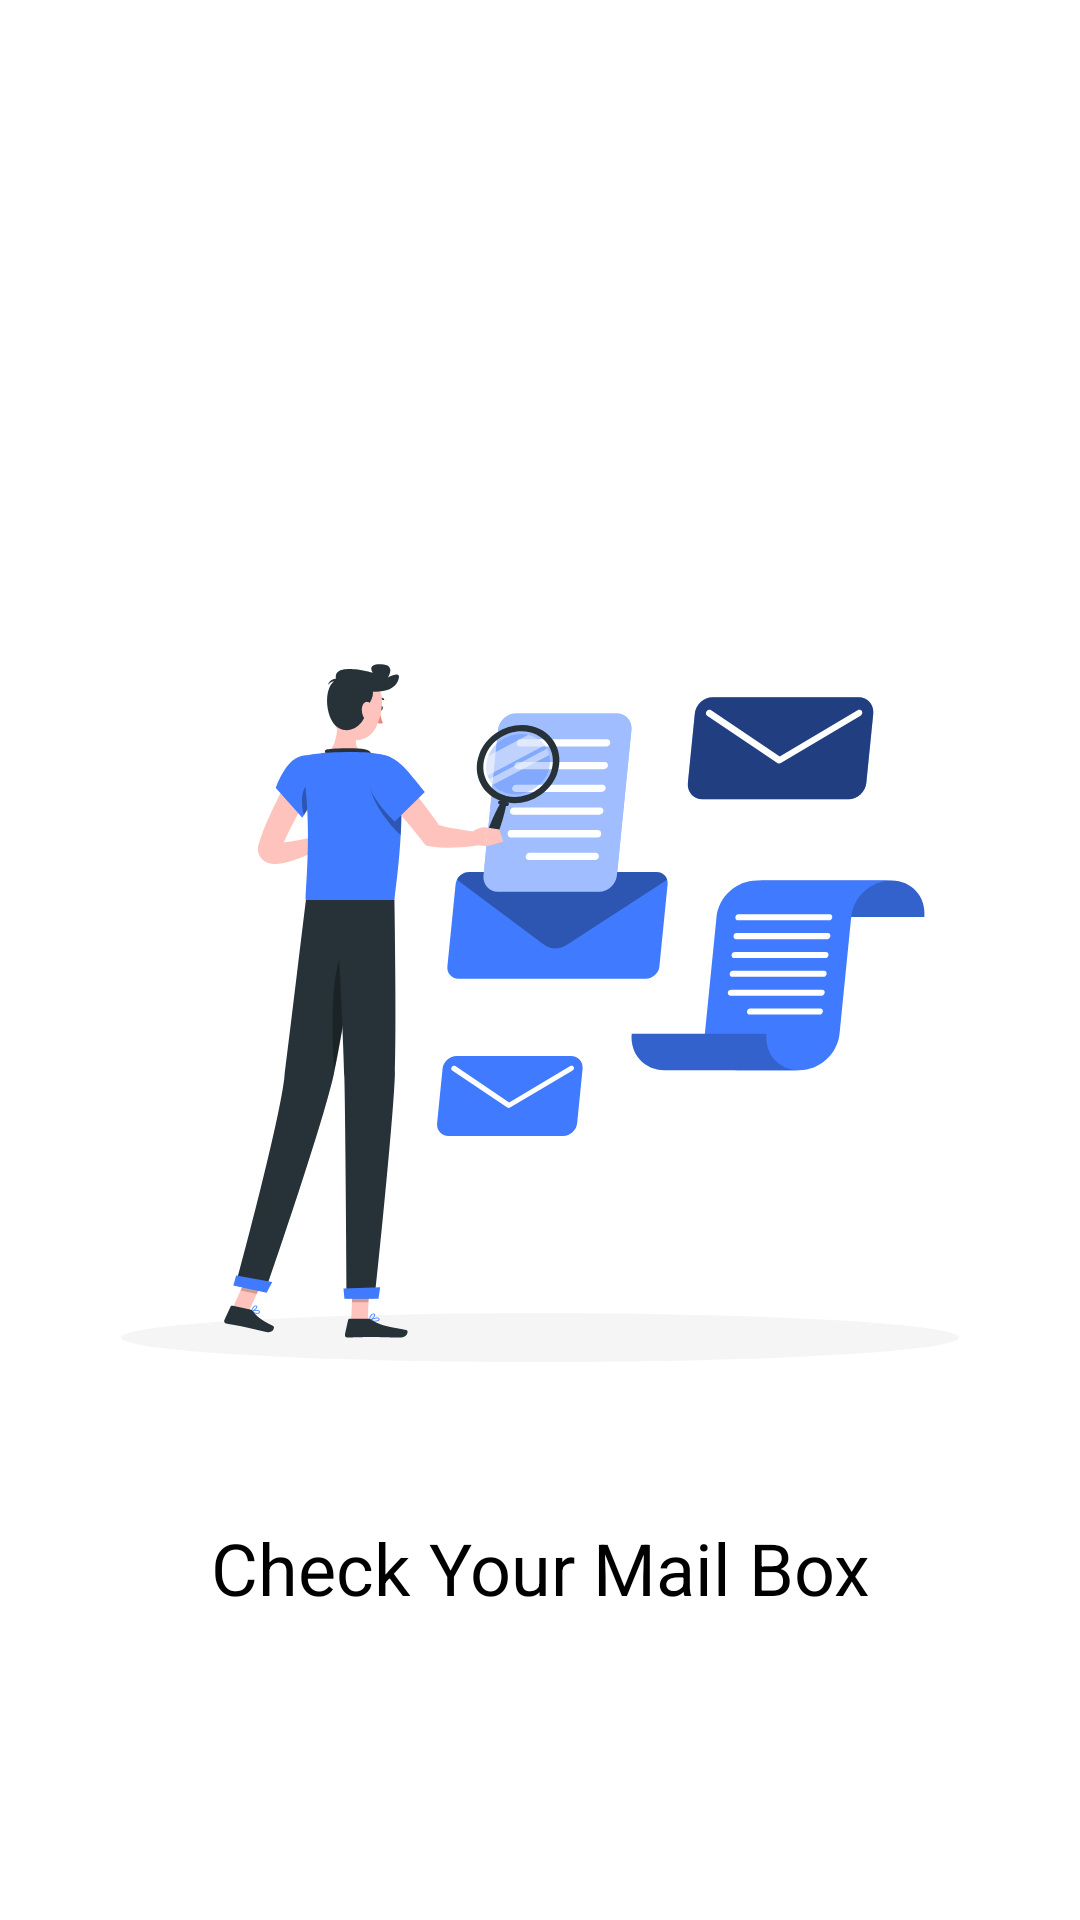

Android layout source for this screen:
<!-- AndroidManifest.xml: application theme Theme.Sakina -->
<!-- res/layout/fragment_confirm_email.xml -->
<?xml version="1.0" encoding="utf-8"?>
<androidx.constraintlayout.widget.ConstraintLayout xmlns:android="http://schemas.android.com/apk/res/android"
    xmlns:app="http://schemas.android.com/apk/res-auto"
    xmlns:tools="http://schemas.android.com/tools"
    android:layout_width="match_parent"
    android:layout_height="match_parent"
    android:background="@color/windowBackground"
    tools:context=".feature_authentication.presentation.ui.ConfirmEmailFragment">


    <ImageView
        android:id="@+id/img"
        android:layout_width="wrap_content"
        android:layout_height="wrap_content"
        android:importantForAccessibility="no"
        android:src="@drawable/confirmation"
        app:layout_constraintBottom_toBottomOf="parent"
        app:layout_constraintEnd_toEndOf="parent"
        app:layout_constraintStart_toStartOf="parent"
        app:layout_constraintTop_toTopOf="parent" />

    <TextView
        android:id="@+id/textView2"
        android:layout_width="wrap_content"
        android:layout_height="wrap_content"
        android:text="@string/check_your_mail_box"
        android:textColor="@color/mainTextColor"
        android:textSize="24sp"
        app:layout_constraintEnd_toEndOf="parent"
        app:layout_constraintStart_toStartOf="parent"
        app:layout_constraintTop_toBottomOf="@id/img" />

</androidx.constraintlayout.widget.ConstraintLayout>
<!-- resources referenced by this layout -->
<resources>
  <color name="mainTextColor">#FF000000</color>
  <color name="windowBackground">#FFFFFFFF</color>
  <!-- drawable confirmation: vector/xml drawable (drawable, 17036 chars, omitted) -->
  <string name="check_your_mail_box">Check Your Mail Box</string>
  <style name="Theme.Sakina" parent="Base.Theme.Sakina" />
  <style name="Base.Theme.Sakina" parent="Theme.Material3.DayNight.NoActionBar">
  
          <item name="colorPrimary">@color/appBlue</item>
  
          <item name="colorAccent">@color/appBlue</item>
          <item name="fontFamily">@font/roboto_family</item>
          <item name="android:navigationBarColor">@color/white</item>
  
      </style>
  <color name="appBlue">#0165FC</color>
  <color name="white">#FFFFFFFF</color>
</resources>
